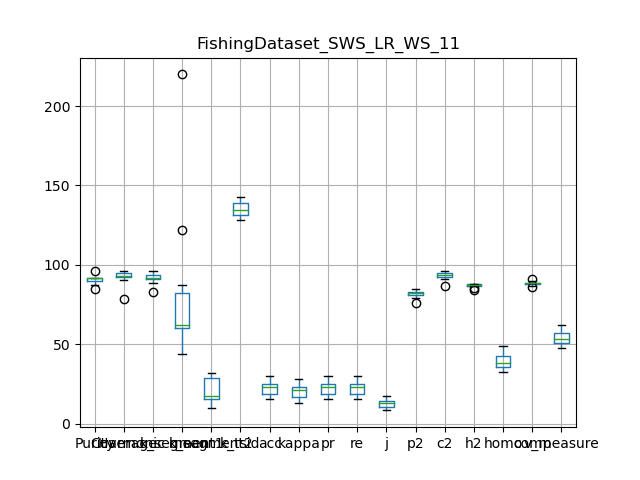

Source data for this figure (header and first rows):
, Purity, Coverage, Harmonic mean, best parameters, k_segment1, k_segment2, k_tsid, acc, kappa, pr, re, j, p2, c2, h2, homo, comp, v_measure
0, 91.77, 94.49, 93.11, {'interpolation_kernel': 'LR', 'window_s…, 62, 18, 131, 23.67, 21.29, 23.67, 23.67, 13.42, 82.29, 94.68, 88.05, 35.73, 87.64, 50.77
1, 91.81, 95.55, 93.64, {'interpolation_kernel': 'LR', 'window_s…, 51, 15, 133, 21.56, 19.11, 21.56, 21.56, 12.09, 80.36, 95.72, 87.37, 35.27, 88.8, 50.49
2, 84.47, 93.31, 88.67, {'interpolation_kernel': 'LR', 'window_s…, 44, 16, 128, 15.28, 12.83, 15.28, 15.28, 8.274, 82.35, 94.67, 88.08, 35.22, 90.97, 50.78
3, 87.15, 78.64, 82.67, {'interpolation_kernel': 'LR', 'window_s…, 220, 31, 130, 22.96, 21.4, 22.96, 22.96, 12.97, 83.56, 86.88, 85.19, 48.65, 86.42, 62.26
4, 90.07, 91.87, 90.96, {'interpolation_kernel': 'LR', 'window_s…, 122, 12, 142, 17.63, 15.82, 17.63, 17.63, 9.67, 82.73, 92.17, 87.2, 36.73, 88.64, 51.94
5, 91.99, 90.14, 91.06, {'interpolation_kernel': 'LR', 'window_s…, 87, 32, 135, 28.68, 27.36, 28.68, 28.68, 16.74, 84.68, 91.22, 87.82, 43.23, 85.8, 57.49
6, 89.87, 92.61, 91.22, {'interpolation_kernel': 'LR', 'window_s…, 67, 27, 136, 25.53, 23.4, 25.53, 25.53, 14.63, 82.22, 93.01, 87.28, 39.07, 87.7, 54.06
7, 95.86, 96.02, 95.94, {'interpolation_kernel': 'LR', 'window_s…, 60, 10, 134, 17.85, 15.22, 17.85, 17.85, 9.802, 78.88, 96.02, 86.61, 32.44, 89.51, 47.62
8, 91.75, 95.02, 93.36, {'interpolation_kernel': 'LR', 'window_s…, 60, 17, 143, 22.83, 20.74, 22.83, 22.83, 12.89, 75.64, 95.18, 84.3, 40.17, 88.75, 55.3
9, 91.12, 92.54, 91.82, {'interpolation_kernel': 'LR', 'window_s…, 62, 29, 140, 29.95, 28.17, 29.95, 29.95, 17.61, 82.76, 92.78, 87.48, 47.33, 88.39, 61.65
